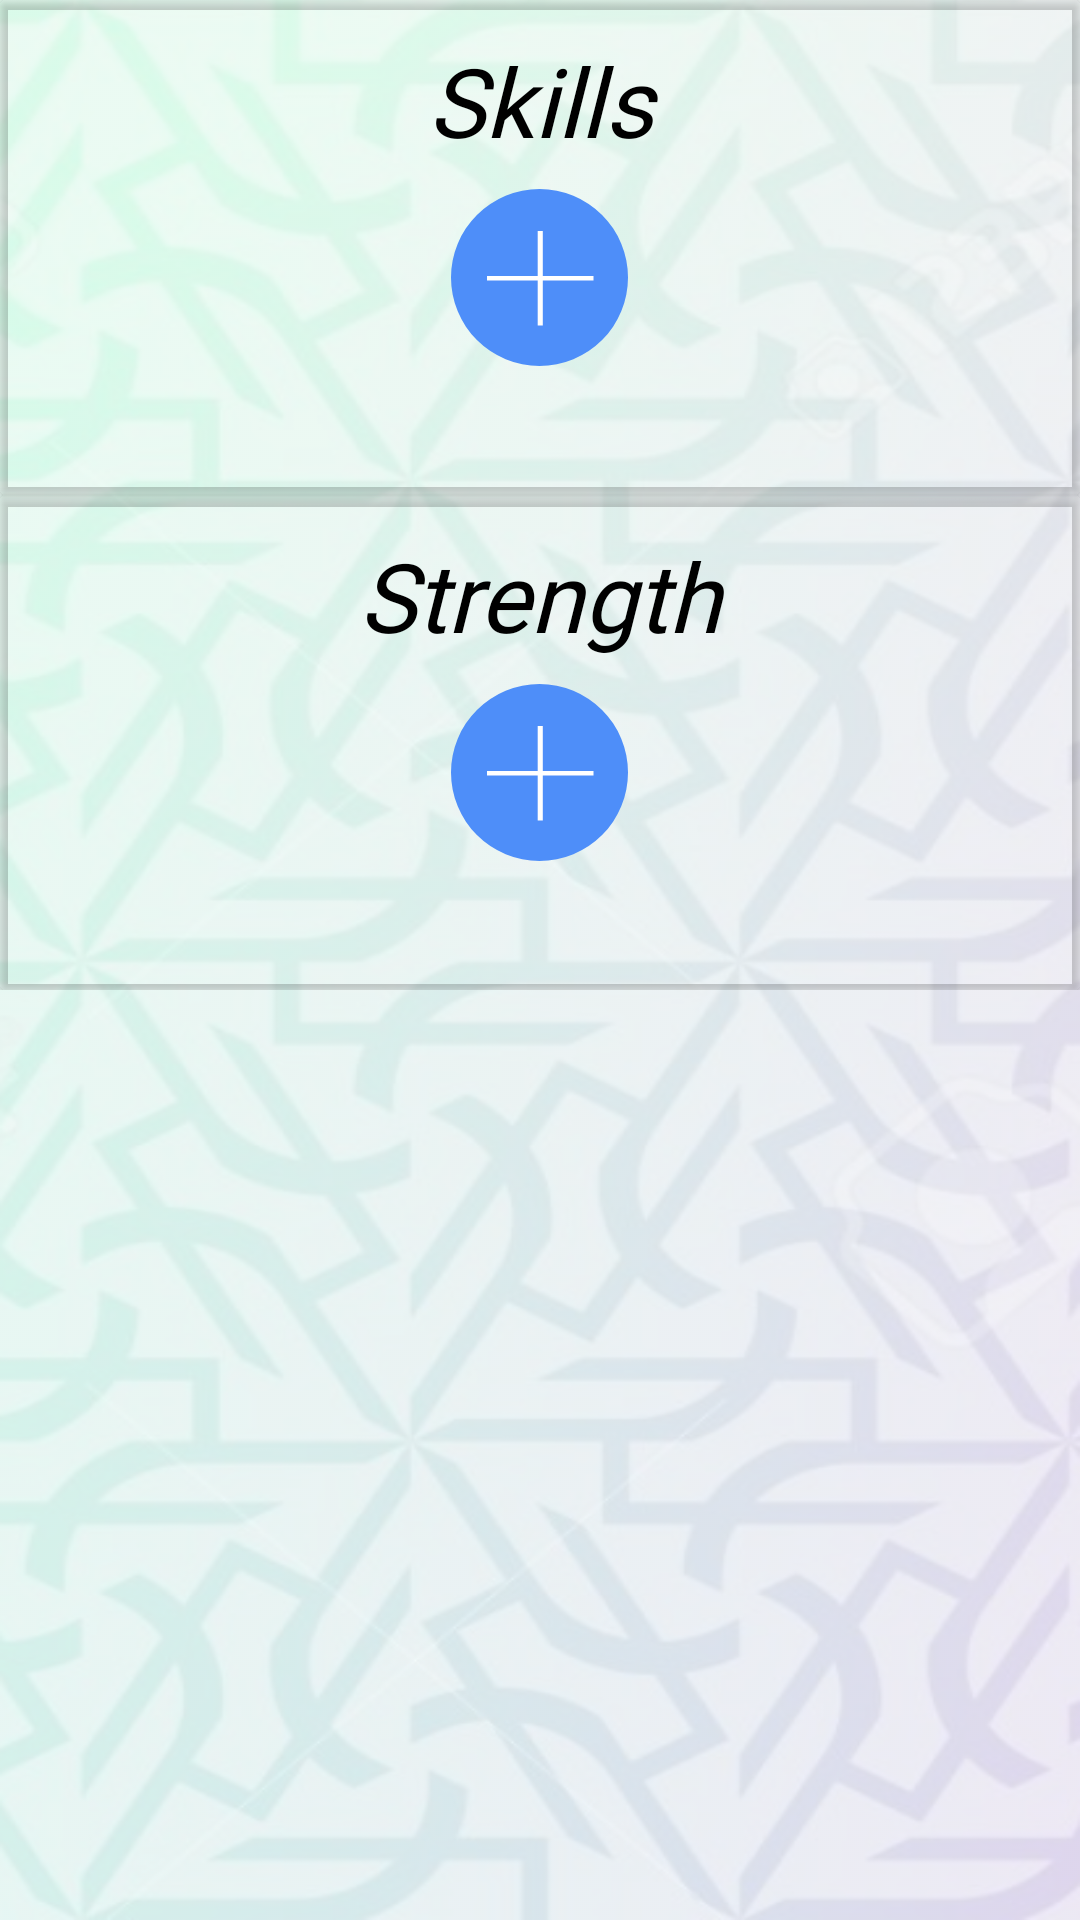

Here is an Android app screen rendered from its layout file. Give the layout XML and the strings, colors and styles it references.
<!-- AndroidManifest.xml: application theme AppTheme -->
<!-- res/layout/fragment_skills.xml -->
<?xml version="1.0" encoding="utf-8"?>
<FrameLayout
    xmlns:android="http://schemas.android.com/apk/res/android"
    xmlns:tools="http://schemas.android.com/tools"
    android:layout_width="match_parent"
    android:layout_height="match_parent"
    xmlns:app="http://schemas.android.com/apk/res-auto"
    android:background="@drawable/background_gradient"
    tools:context=".activities.editresume.editresumefragments.SkillsFragment"
    >

<ScrollView
    android:layout_width="match_parent"
    android:layout_height="match_parent"
    android:layout_marginBottom="50dp"
    android:overScrollMode="ifContentScrolls">


        <LinearLayout
android:nestedScrollingEnabled="true"
            android:layout_width="match_parent"
            android:layout_height="wrap_content"
            android:orientation="vertical">
            <androidx.cardview.widget.CardView
                app:cardBackgroundColor="@android:color/transparent"
                android:layout_width="match_parent"
                android:layout_height="wrap_content">
            <LinearLayout
                android:id="@+id/skills_linear_layout"
                android:layout_width="match_parent"
                android:layout_height="wrap_content"
                android:orientation="vertical">

            <TextView
                android:id="@+id/skill_tv"
                android:layout_width="match_parent"
                android:layout_height="wrap_content"
                android:layout_marginHorizontal="12dp"
                android:layout_marginTop="12dp"
                android:fontFamily="@font/aero_matics_display_bold_italic"
                android:gravity="center"
                android:text="@string/skills"
                android:textColor="@android:color/black"
                android:textSize="32sp"
                android:textStyle="italic" />

            <ImageButton
                android:id="@+id/skills_add_iv"
                android:layout_width="wrap_content"
                android:layout_height="wrap_content"
                android:layout_gravity="center"
                android:layout_marginTop="8dp"
                android:background="@android:color/transparent"
                android:src="@drawable/ic_group_18" />
              <androidx.recyclerview.widget.RecyclerView
                  android:id="@+id/skills_rv"
                  android:nestedScrollingEnabled="false"
                  android:layout_width="match_parent"
                  android:layout_height="wrap_content"
                  android:layout_marginHorizontal="12dp"
                  android:layout_marginVertical="12dp"/>

            </LinearLayout>

</androidx.cardview.widget.CardView>
            <androidx.cardview.widget.CardView
                android:backgroundTint="@android:color/transparent"
                android:layout_width="match_parent"
                android:layout_height="wrap_content"
                >

                <LinearLayout
                    android:id="@+id/strength_linear_layout"
                    android:layout_width="match_parent"
                    android:layout_height="wrap_content"
                    android:orientation="vertical">

                    <TextView
                        android:layout_width="match_parent"
                        android:layout_height="wrap_content"
                        android:layout_marginHorizontal="12dp"
                        android:layout_marginTop="12dp"
                        android:fontFamily="@font/aero_matics_display_bold_italic"
                        android:gravity="center"
                        android:text="@string/strength"
                        android:textColor="@android:color/black"
                        android:textSize="32sp"
                        android:textStyle="italic" />

                    <ImageButton
                        android:id="@+id/strength_add_iv"
                        android:layout_width="wrap_content"
                        android:layout_height="wrap_content"
                        android:layout_gravity="center"
                        android:layout_marginTop="8dp"
                        android:background="@android:color/transparent"
                        android:src="@drawable/ic_group_18" />

                    <androidx.recyclerview.widget.RecyclerView
                        android:id="@+id/strength_rv"
                        android:layout_width="match_parent"
                        android:layout_height="wrap_content"
                        android:layout_marginHorizontal="12dp"
                        android:layout_marginVertical="12dp"
                        android:nestedScrollingEnabled="false" />

                </LinearLayout>
            </androidx.cardview.widget.CardView>


        </LinearLayout>

</ScrollView>
</FrameLayout>
<!-- resources referenced by this layout -->
<resources>
  <!-- drawable background_gradient: png bitmap (drawable-hdpi, 411760 bytes) -->
  <!-- drawable ic_group_18 (drawable) -->
  <vector android:autoMirrored="true" android:height="78dp"
      android:viewportHeight="78" android:viewportWidth="77"
      android:width="77dp" xmlns:android="http://schemas.android.com/apk/res/android">
      <path android:fillColor="#4e8ef9"
          android:pathData="M38.5,29.5m-29.5,0a29.5,29.5 0,1 1,59 0a29.5,29.5 0,1 1,-59 0"
          android:strokeColor="#00000000" android:strokeWidth="1"/>
      <path android:fillColor="#00000000"
          android:pathData="M38.5,29.5m-29,0a29,29 0,1 1,58 0a29,29 0,1 1,-58 0"
          android:strokeColor="#00D5D0D0" android:strokeWidth="1"/>
      <path android:fillColor="#fff"
          android:pathData="M56.5,28.983L39.6,28.983L39.6,14L37.9,14L37.9,28.983L21,28.983v1.5L37.9,30.483L37.9,45.465L39.6,45.465L39.6,30.482L56.5,30.482Z"
          android:strokeColor="#00010101" android:strokeLineJoin="bevel" android:strokeWidth="1"/>
  </vector>
  <string name="skills">Skills</string>
  <string name="strength">Strength</string>
  <style name="AppTheme" parent="Theme.AppCompat.Light.NoActionBar">
          
          <item name="colorPrimary">@color/colorPrimary</item>
          <item name="colorPrimaryDark">@color/colorPrimaryDark</item>
          <item name="colorAccent">@color/colorAccent</item>
          <item name="drawerArrowStyle">@style/DrawerIcon</item>
          <item name="android:listDivider">@android:color/transparent</item>
          <item name="windowActionBar">false</item>
          <item name="windowNoTitle">true</item>
      </style>
  <color name="colorPrimary">#0A5F4C</color>
  <color name="colorPrimaryDark">#36826F</color>
  <color name="colorAccent">#48C7A8</color>
  <style name="DrawerIcon" parent="Widget.AppCompat.DrawerArrowToggle">
          <item name="color">#AE000000</item>
      </style>
</resources>
